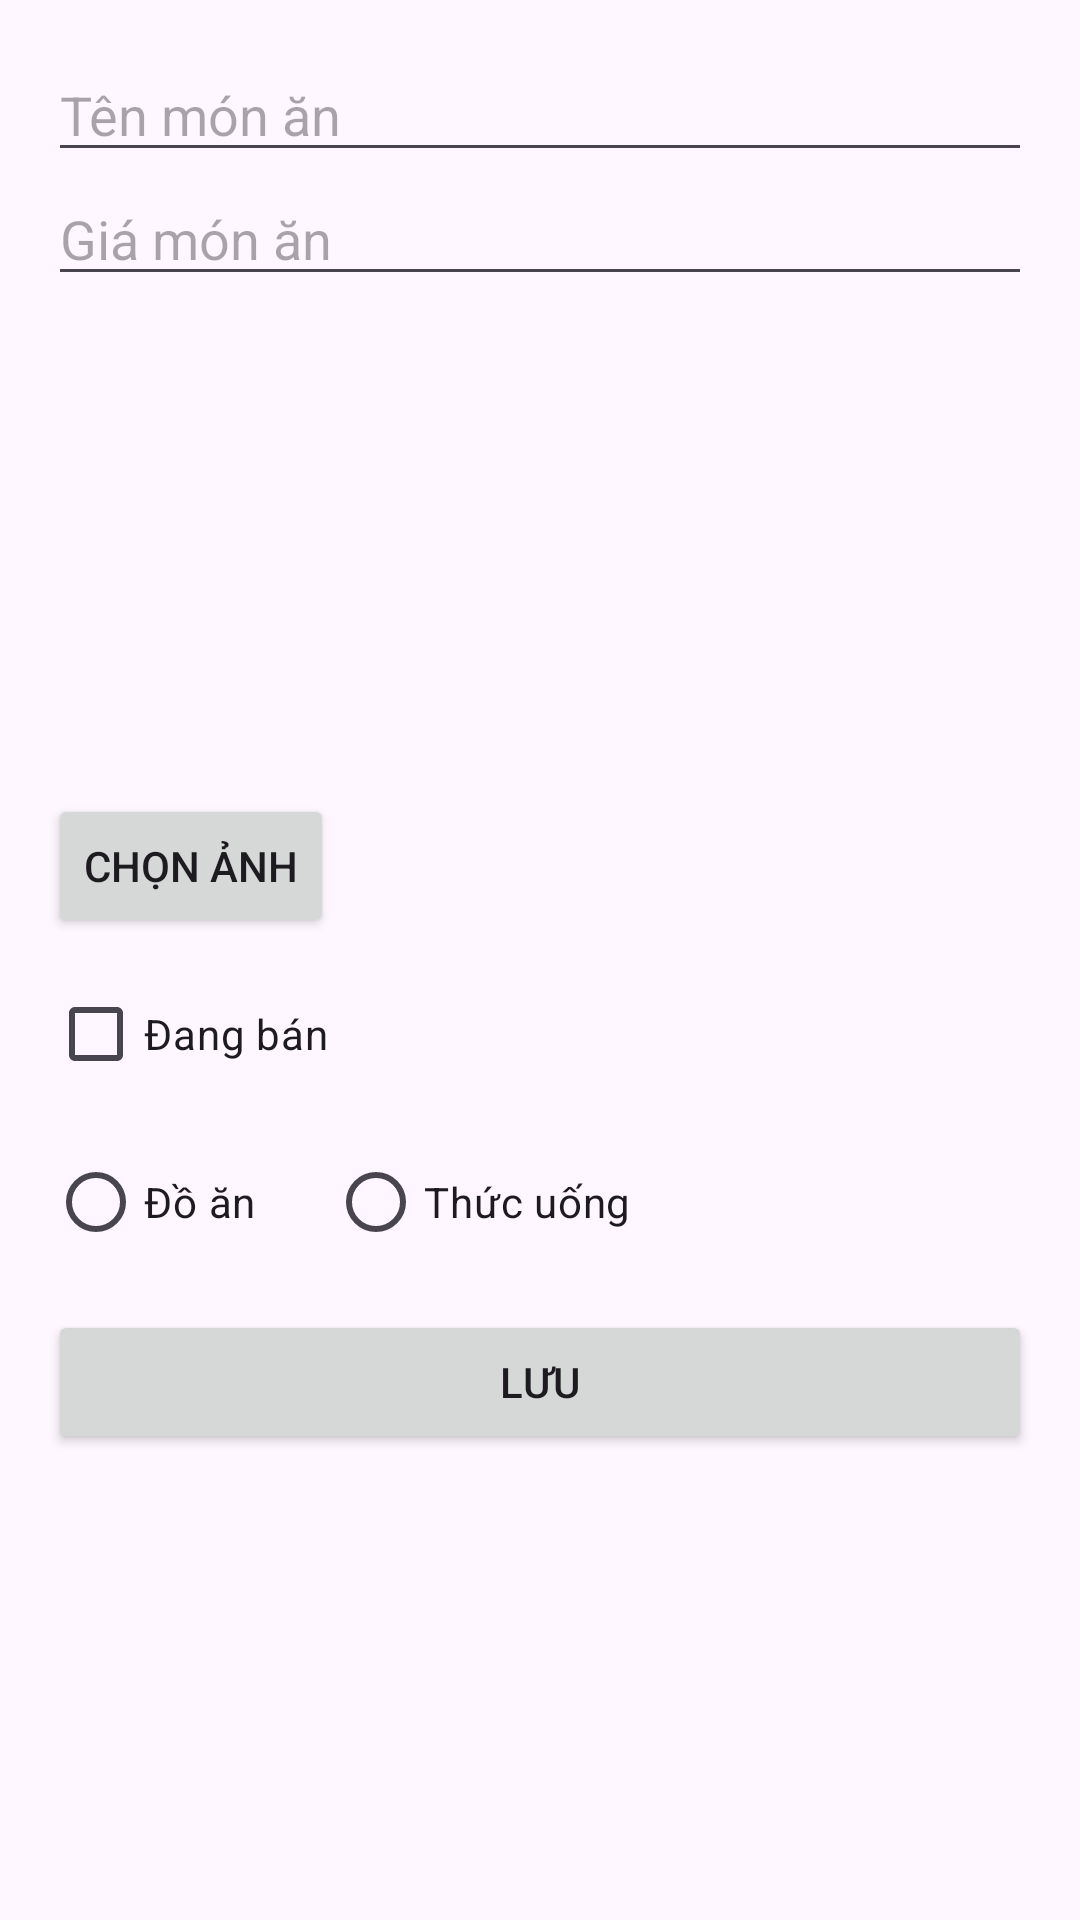

Layout XML and referenced resources for this Android screen:
<!-- AndroidManifest.xml: application theme Theme.ShopApp -->
<!-- res/layout/dialog_edit_food.xml -->
<LinearLayout
    xmlns:android="http://schemas.android.com/apk/res/android"
    android:orientation="vertical"
    android:padding="16dp"
    android:layout_width="match_parent"
    android:layout_height="wrap_content">

    <EditText
        android:id="@+id/nameEditText"
        android:hint="@string/hint_ten_mon"
        android:layout_width="match_parent"
        android:layout_height="wrap_content" />

    <EditText
        android:id="@+id/priceEditText"
        android:hint="@string/hint_gia_mon_an"
        android:inputType="numberDecimal"
        android:layout_width="match_parent"
        android:layout_height="wrap_content" />

    <ImageView
        android:id="@+id/previewImage"
        android:layout_width="150dp"
        android:layout_height="150dp"
        android:layout_marginTop="8dp"
        android:scaleType="centerCrop"
        android:src="@drawable/ic_launcher_background" />

    <Button
        android:id="@+id/selectImageButton"
        android:layout_width="wrap_content"
        android:layout_height="wrap_content"
        android:text="@string/button_chon_anh"
        android:layout_marginTop="8dp" />

    <CheckBox
        android:id="@+id/availableCheckBox"
        android:text="@string/check_box_dang_ban"
        android:layout_width="wrap_content"
        android:layout_height="wrap_content"
        android:layout_marginTop="8dp" />

    <RadioGroup
        android:id="@+id/categoryRadioGroup"
        android:layout_width="match_parent"
        android:layout_height="wrap_content"
        android:orientation="horizontal"
        android:layout_marginTop="8dp">

        <RadioButton
            android:id="@+id/foodRadioButton"
            android:layout_width="wrap_content"
            android:layout_height="wrap_content"
            android:text="Đồ ăn" />

        <RadioButton
            android:id="@+id/drinkRadioButton"
            android:layout_width="wrap_content"
            android:layout_height="wrap_content"
            android:text="Thức uống"
            android:layout_marginStart="24dp" />
    </RadioGroup>


    <Button
        android:id="@+id/saveButton"
        android:layout_width="match_parent"
        android:layout_height="wrap_content"
        android:layout_marginTop="12dp"
        android:text="@string/button_luu" />
</LinearLayout>
<!-- resources referenced by this layout -->
<resources>
  <string name="button_chon_anh">Chọn ảnh</string>
  <string name="button_luu">Lưu</string>
  <string name="check_box_dang_ban">Đang bán</string>
  <string name="hint_gia_mon_an">Giá món ăn</string>
  <string name="hint_ten_mon">Tên món ăn</string>
  <style name="Theme.ShopApp" parent="Base.Theme.ShopApp" />
  <style name="Base.Theme.ShopApp" parent="Theme.Material3.DayNight.NoActionBar">
          
          
      </style>
</resources>
